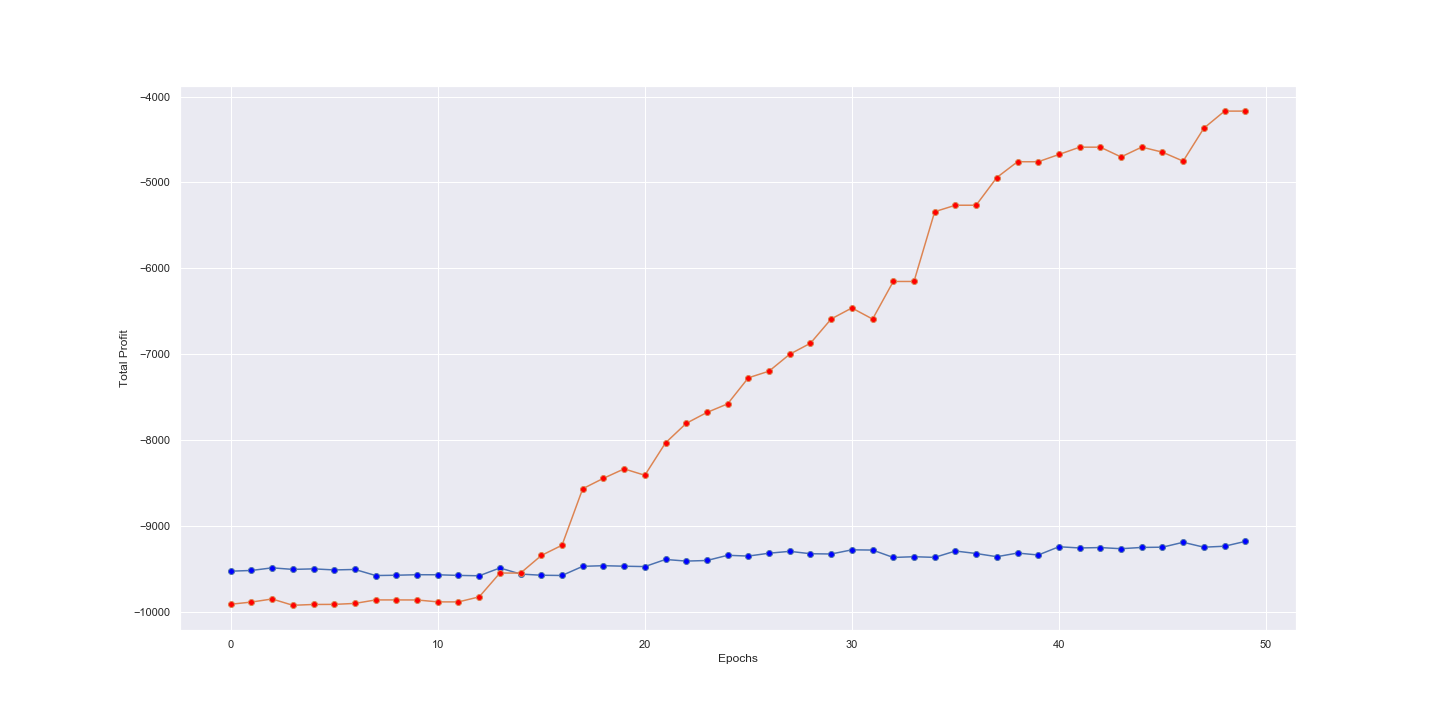

The data file committed next to this chart (first rows):
, Epochs, Train Profit, Validate Profit
0, 1, -9526, -9910
1, 2, -9517, -9885
2, 3, -9487, -9849
3, 4, -9505, -9923
4, 5, -9499, -9913
5, 6, -9511, -9912
6, 7, -9506, -9901
7, 8, -9576, -9860
8, 9, -9573, -9860
9, 10, -9567, -9861
10, 11, -9567, -9883
11, 12, -9575, -9883
12, 13, -9579, -9825
13, 14, -9488, -9547
14, 15, -9559, -9547
15, 16, -9573, -9343
16, 17, -9576, -9223
17, 18, -9469, -8566
18, 19, -9462, -8444
19, 20, -9468, -8335
20, 21, -9472, -8409
21, 22, -9389, -8032
22, 23, -9408, -7804
23, 24, -9401, -7677
24, 25, -9341, -7577
25, 26, -9350, -7274
26, 27, -9316, -7197
27, 28, -9295, -6999
28, 29, -9322, -6872
29, 30, -9326, -6589
30, 31, -9277, -6461
31, 32, -9280, -6590
32, 33, -9366, -6153
33, 34, -9357, -6153
34, 35, -9365, -5340
35, 36, -9291, -5265
36, 37, -9320, -5265
37, 38, -9357, -4943
38, 39, -9314, -4759
39, 40, -9337, -4759
40, 41, -9241, -4674
41, 42, -9255, -4589
42, 43, -9251, -4589
43, 44, -9264, -4703
44, 45, -9249, -4588
45, 46, -9246, -4647
46, 47, -9189, -4752
47, 48, -9246, -4368
48, 49, -9235, -4169
49, 50, -9179, -4169
